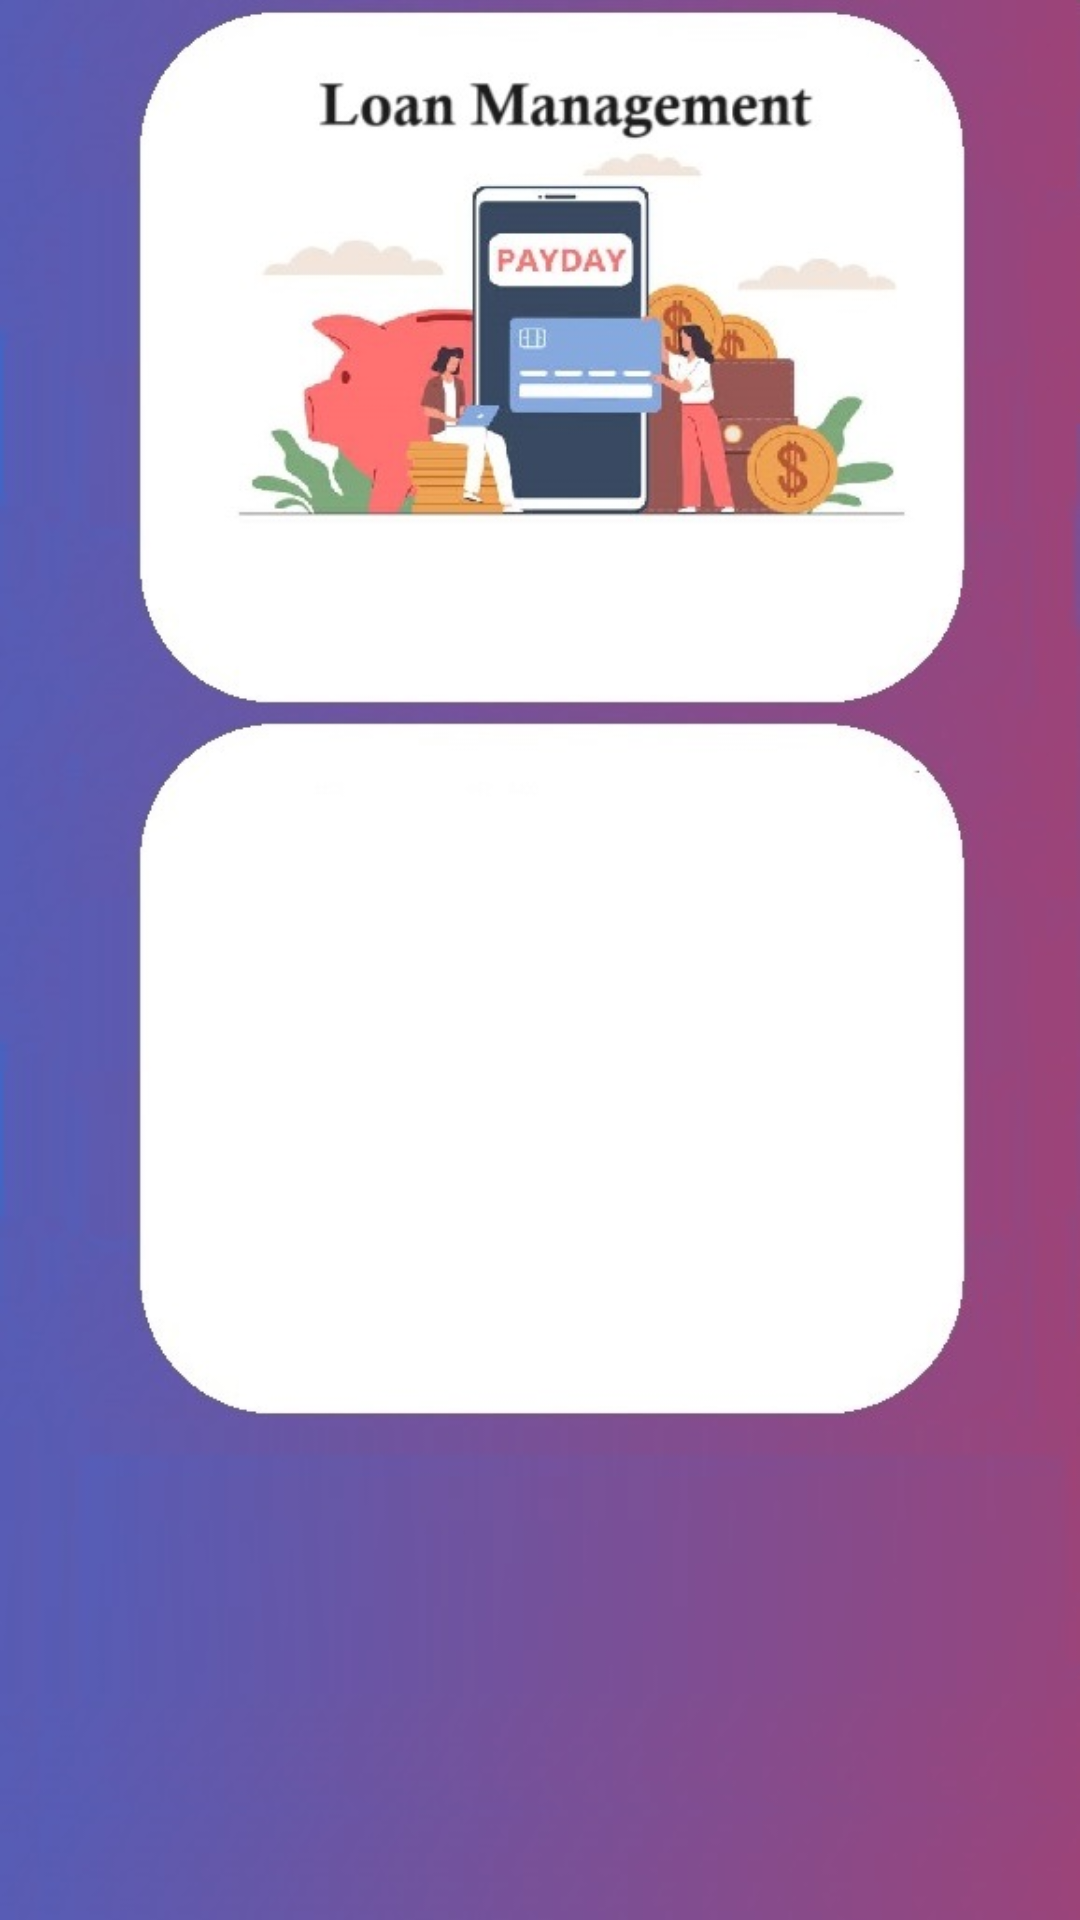

Reconstruct the res/layout file that produces this screen, plus the resources it refers to.
<!-- AndroidManifest.xml: activity theme LoanManagementTheme -->
<!-- res/layout/activity_loanmanagement.xml -->
<?xml version="1.0" encoding="utf-8"?>
<LinearLayout xmlns:android="http://schemas.android.com/apk/res/android"
    xmlns:app="http://schemas.android.com/apk/res-auto"
    xmlns:tools="http://schemas.android.com/tools"
    android:layout_width="match_parent"
    android:layout_height="match_parent"
    android:orientation="vertical"
    android:layout_marginTop="40sp">

    <ListView
        android:id="@+id/listView"
        android:layout_width="wrap_content"
        android:layout_height="291dp"
        android:layout_marginHorizontal="60sp"
        android:layout_marginTop="320sp" />
    <TableLayout
        android:layout_width="match_parent"
        android:layout_height="wrap_content"
        android:layout_gravity="center"
        android:layout_marginHorizontal="40sp"
        android:layout_marginTop="40sp"
        android:layout_marginBottom="40sp">


        <Button
            android:id="@+id/LoanRequestMenubutton"
            android:layout_height="87dp"
            android:layout_marginTop="20sp"
            android:layout_weight="1"
            android:text="LoanRequestMenu" />

    </TableLayout>

</LinearLayout>
<!-- resources referenced by this layout -->
<resources>
  <style name="LoanManagementTheme" parent="WhiteButtonTheme">
          <item name="android:windowBackground">@drawable/loanmanagement</item>
      </style>
  <style name="WhiteButtonTheme" parent="Theme.AppCompat.Light.NoActionBar">
          <item name="android:buttonStyle">@style/WhiteButtonTheme.</item>
      </style>
  <!-- drawable loanmanagement: jpg bitmap (drawable, 56822 bytes) -->
  <style name="WhiteButtonTheme." parent="Widget.AppCompat.Button">
          <item name="android:background">@drawable/white_button_background</item>
          <item name="android:textColor">@android:color/black</item>
          <item name="android:textAllCaps">false</item>
      </style>
</resources>
